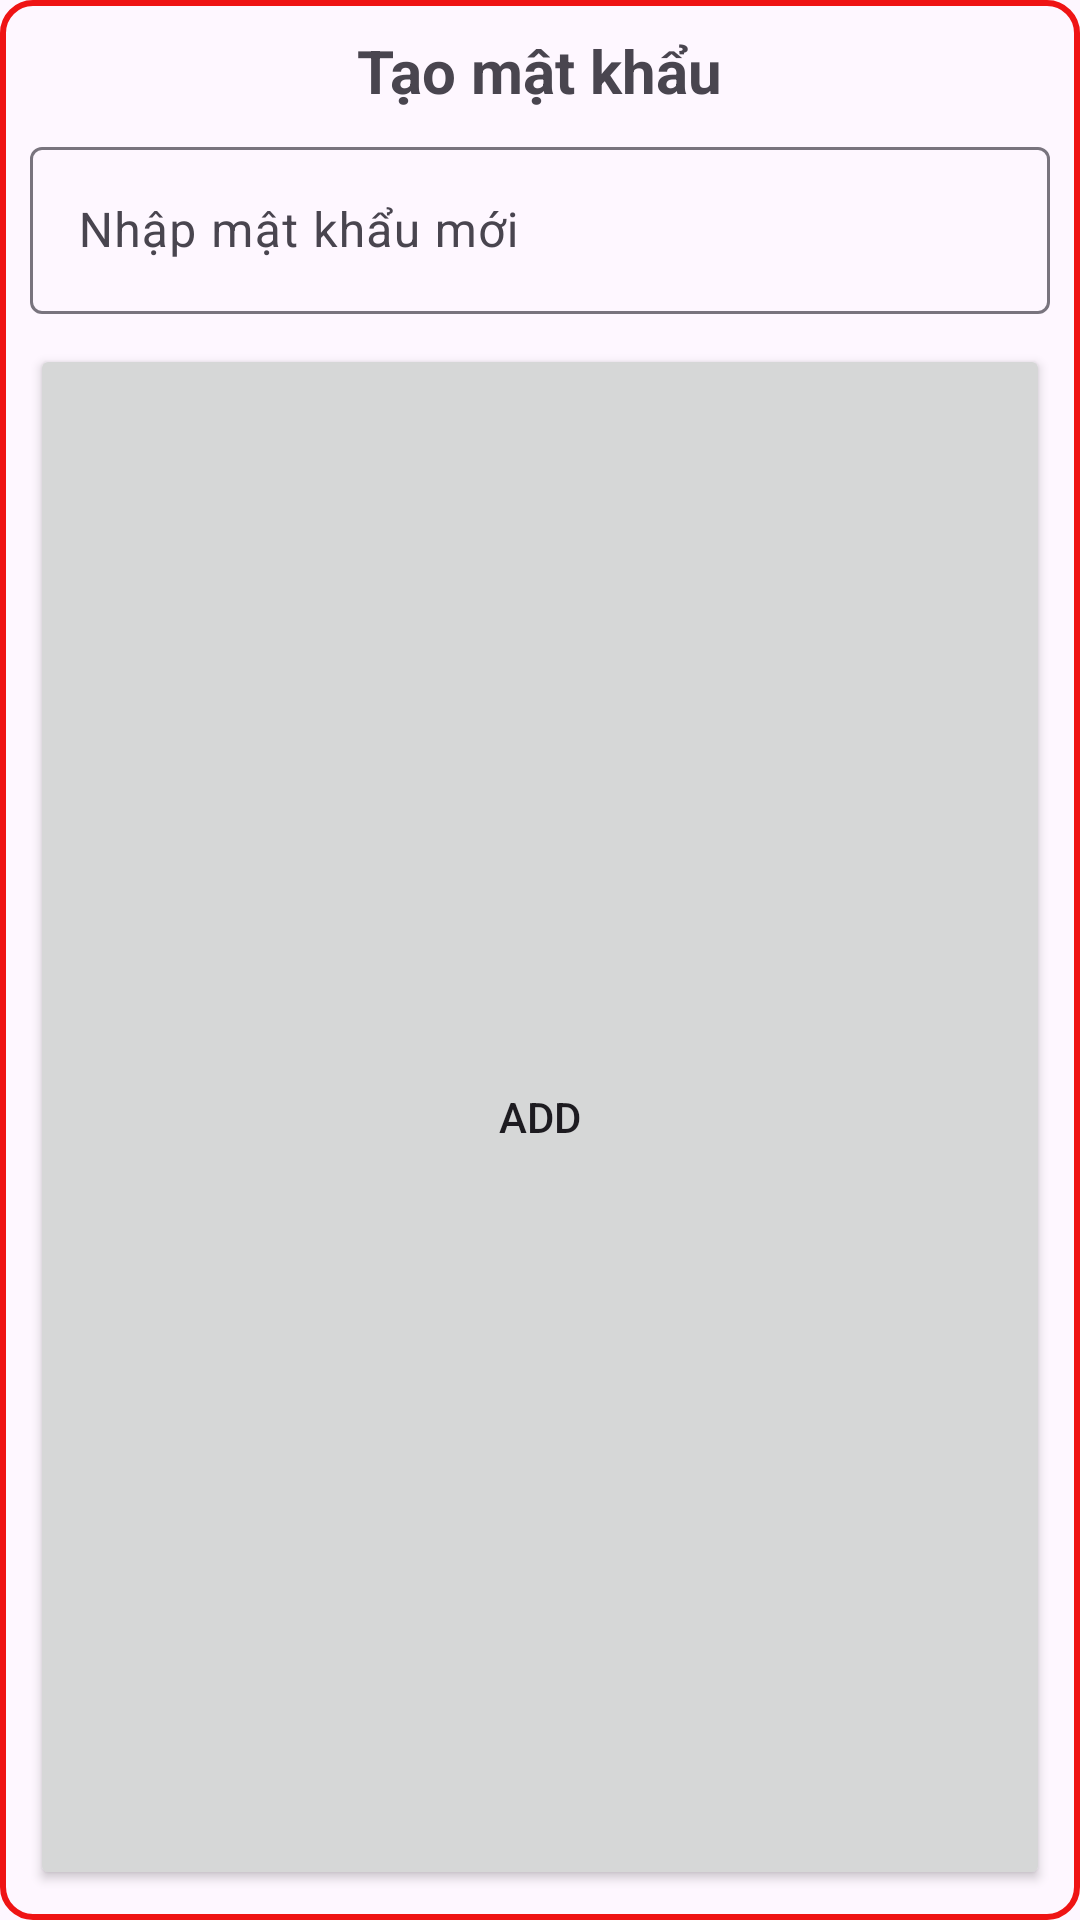

Produce the Android XML layout that renders to this screen, including the resource entries it uses.
<!-- AndroidManifest.xml: application theme Theme.Thondph162447_ass_adrNC -->
<!-- res/layout/dialog_tao_matkhau.xml -->
<?xml version="1.0" encoding="utf-8"?>
<LinearLayout xmlns:android="http://schemas.android.com/apk/res/android"
    android:layout_width="match_parent"
    android:orientation="vertical"
    android:padding="30px"
    android:background="@drawable/item_border"
    android:layout_height="wrap_content">

    <TextView
        android:layout_width="wrap_content"
        android:layout_height="wrap_content"
        android:text="Tạo mật khẩu"
        android:layout_gravity="center"
        android:textSize="20dp"
        android:textStyle="bold"/>
    <com.google.android.material.textfield.TextInputLayout
        android:layout_width="match_parent"
        android:layout_height="wrap_content"
        android:layout_marginTop="20px">
        <com.google.android.material.textfield.TextInputEditText
            android:id="@+id/edt_tao_matKhau"
            android:layout_width="match_parent"
            android:layout_height="wrap_content"
            android:hint="Nhập mật khẩu mới "/>
    </com.google.android.material.textfield.TextInputLayout>

    <Button
        android:id="@+id/btn_add_mk"
        android:layout_width="match_parent"
        android:text="Add"
        android:layout_marginTop="30px"
        android:layout_height="wrap_content"
        android:layout_weight="1" />



</LinearLayout>
<!-- resources referenced by this layout -->
<resources>
  <!-- drawable item_border (drawable) -->
  <shape xmlns:android="http://schemas.android.com/apk/res/android"
      android:shape="rectangle">
      <stroke
          android:width="2dp"
      android:color="#EF1414" />
      <corners android:radius="10dp"/>
  
      <padding
  
      android:bottom="4dp"
      android:left="4dp"
      android:right="4dp"
      android:top="4dp" />
  </shape>
  <style name="Theme.Thondph162447_ass_adrNC" parent="Base.Theme.Thondph162447_ass_adrNC" />
  <style name="Base.Theme.Thondph162447_ass_adrNC" parent="Theme.Material3.DayNight.NoActionBar">
          
          
      </style>
</resources>
